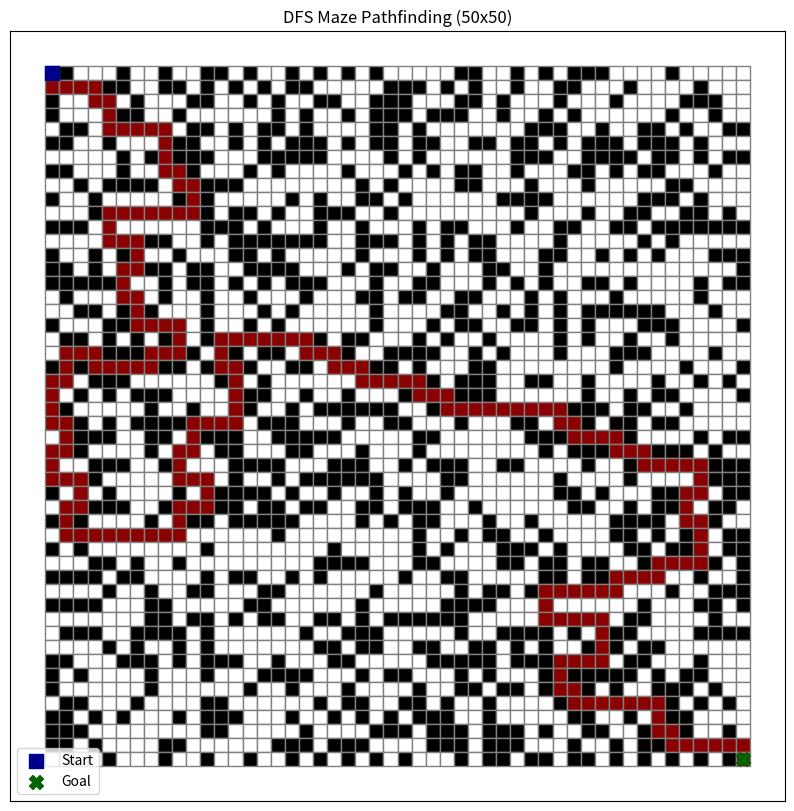

Source code (Python):
import matplotlib.pyplot as plt
import numpy as np
import random

# ===== Generate Maze 50x50 with guaranteed path =====
def generate_maze_with_path(rows=50, cols=50, seed=123):
    random.seed(seed)  
    maze = np.ones((rows, cols), dtype=int)

    # Guaranteed path from start to goal
    r = c = 0
    maze[r, c] = 0
    while r < rows-1 or c < cols-1:
        if r < rows-1 and c < cols-1:
            if random.choice([True, False]):
                r += 1
            else:
                c += 1
        elif r < rows-1:
            r += 1
        else:
            c += 1
        maze[r, c] = 0

    # Randomly remove walls 
    for i in range(rows):
        for j in range(cols):
            if maze[i, j] == 1 and random.random() > 0.4:
                maze[i, j] = 0

    return maze


# ===== DFS Search + Nodes Explored =====
def search_maze_dfs(maze):
    rows, cols = maze.shape
    stack = [(0, 0, [(0, 0)])]
    visited = {(0, 0)}
    directions = [(-1,0),(1,0),(0,-1),(0,1)]
    nodes_explored = 0

    while stack:
        row, col, path = stack.pop()
        nodes_explored += 1

        if (row, col) == (rows-1, cols-1):
            return {
                "path": path,
                "nodes_explored": nodes_explored
            }

        for dr, dc in directions:
            nr, nc = row + dr, col + dc
            if (0 <= nr < rows and 0 <= nc < cols and
                (nr, nc) not in visited and maze[nr, nc] == 0):
                stack.append((nr, nc, path + [(nr, nc)]))
                visited.add((nr, nc))

    return {
        "path": None,
        "nodes_explored": nodes_explored
    }


# ===== Visualization =====
def visualize_maze(maze, path):
    rows, cols = maze.shape
    plt.figure(figsize=(cols/5, rows/5))

    for r in range(rows):
        for c in range(cols):
            if maze[r, c] == 1:
                color = 'black'
            elif (r, c) in path:
                color = 'darkred'
            else:
                color = 'white'

            plt.fill_between(
                [c, c+1],
                [rows-r-1]*2,
                [rows-r]*2,
                color=color,
                edgecolor='gray'
            )

    start_r, start_c = path[0]
    goal_r, goal_c = path[-1]

    plt.scatter(start_c+0.5, rows-start_r-0.5,
                color='darkblue', s=100, marker='s', label='Start')
    plt.scatter(goal_c+0.5, rows-goal_r-0.5,
                color='darkgreen', s=100, marker='X', label='Goal')

    plt.xticks([])
    plt.yticks([])
    plt.title("DFS Maze Pathfinding (50x50)")
    plt.legend(loc='lower left')
    plt.show()


# ===== Run Everything =====
maze = generate_maze_with_path(50, 50, seed=123)

result = search_maze_dfs(maze)
path = result["path"]

print(f"Path exists: {path is not None}")

if path:
    print(f"DFS path length: {len(path)} steps")
    print("Nodes Explored:", result["nodes_explored"])
    visualize_maze(maze, path)
else:
    print("No path found!")
